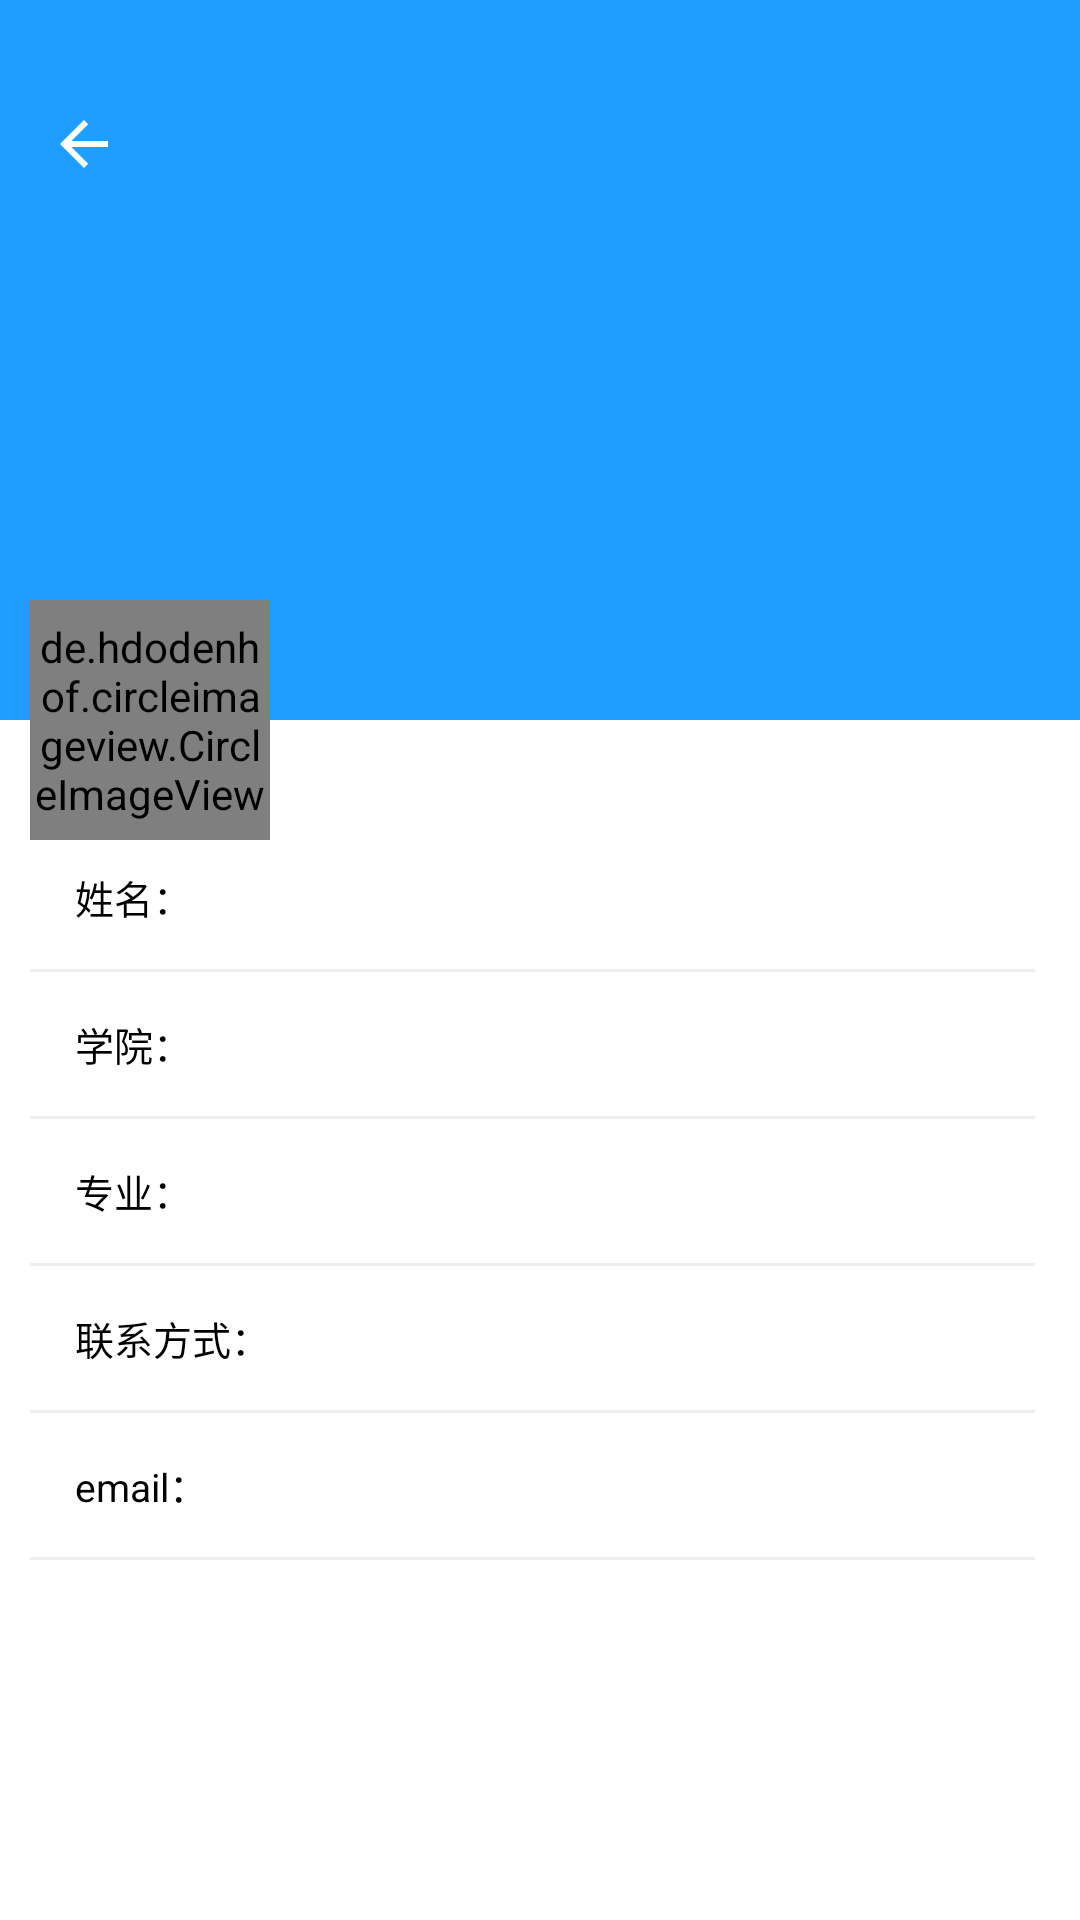

Android layout source for this screen:
<!-- AndroidManifest.xml: application theme AppTheme -->
<!-- res/layout/activity_user_info.xml -->
<?xml version="1.0" encoding="utf-8"?>
<RelativeLayout xmlns:android="http://schemas.android.com/apk/res/android"
    xmlns:app="http://schemas.android.com/apk/res-auto"
    xmlns:tools="http://schemas.android.com/tools"
    android:id="@+id/rl_frame_info"
    android:layout_width="match_parent"
    android:layout_height="match_parent"
    android:background="@color/white">

    <ImageView
        android:id="@+id/iv_frame_background"
        android:layout_width="match_parent"
        android:layout_height="670dp"
        android:layout_marginTop="-300dp"
        android:adjustViewBounds="true"
        android:background="@color/colorPrimary"
        android:contentDescription="@string/app_name"
        android:scaleType="centerCrop"
        app:layout_collapseMode="parallax" />


    <LinearLayout
        android:layout_width="match_parent"
        android:layout_height="wrap_content"
        android:orientation="vertical">

        <LinearLayout
            android:layout_width="match_parent"
            android:layout_height="wrap_content"
            android:orientation="vertical">

            <android.support.design.widget.CollapsingToolbarLayout
                android:layout_width="match_parent"
                android:layout_height="wrap_content"
                android:fitsSystemWindows="true"
                app:contentScrim="?attr/colorPrimary"
                app:layout_scrollFlags="scroll|exitUntilCollapsed"
                app:titleEnabled="false">

                <RelativeLayout
                    android:layout_width="match_parent"
                    android:layout_height="match_parent"
                    android:layout_gravity="bottom"
                    android:layout_marginTop="200dp"
                    android:orientation="vertical">

                    <RelativeLayout
                        android:layout_width="match_parent"
                        android:layout_height="match_parent"
                        android:layout_marginTop="40dp"
                        android:background="@android:color/white"
                        android:paddingBottom="10dp"
                        android:paddingLeft="10dp"
                        android:paddingRight="15dp"
                        android:paddingTop="15dp">

                        <LinearLayout
                            android:layout_width="match_parent"
                            android:layout_height="wrap_content"
                            android:layout_marginTop="20dp"
                            android:orientation="vertical">


                            <LinearLayout
                                android:layout_width="match_parent"
                                android:layout_height="48dp">

                                <TextView
                                    android:layout_width="0dp"
                                    android:layout_height="wrap_content"
                                    android:layout_gravity="center_vertical"
                                    android:layout_marginStart="15dp"
                                    android:layout_weight="2"
                                    android:text="姓名："
                                    android:textColor="#000"
                                    android:textSize="13sp" />

                                <TextView
                                    android:id="@+id/tv_info_name"
                                    android:layout_width="0dp"
                                    android:layout_height="match_parent"
                                    android:layout_weight="5"
                                    android:background="@null"
                                    android:gravity="center_vertical"
                                    android:textColor="@color/black"
                                    android:textSize="13sp" />
                            </LinearLayout>
                            <LinearLayout
                                android:layout_width="match_parent"
                                android:layout_height="1dp"
                                android:background="#eee" />

                            <LinearLayout
                                android:layout_width="match_parent"
                                android:layout_height="48dp">

                                <TextView
                                    android:layout_width="0dp"
                                    android:layout_height="wrap_content"
                                    android:layout_gravity="center_vertical"
                                    android:layout_marginStart="15dp"
                                    android:layout_weight="2"
                                    android:text="学院："
                                    android:textColor="#000"
                                    android:textSize="13sp" />

                                <TextView
                                    android:id="@+id/tv_info_role"
                                    android:layout_width="0dp"
                                    android:layout_height="match_parent"
                                    android:layout_weight="5"
                                    android:background="@null"
                                    android:gravity="center_vertical"
                                    android:textColor="#000"
                                    android:textSize="13sp" />

                            </LinearLayout>
                            <LinearLayout
                                android:layout_width="match_parent"
                                android:layout_height="1dp"
                                android:background="#eee" />

                            <LinearLayout
                                android:layout_width="match_parent"
                                android:layout_height="48dp">

                                <TextView
                                    android:layout_width="0dp"
                                    android:layout_height="wrap_content"
                                    android:layout_gravity="center_vertical"
                                    android:layout_marginStart="15dp"
                                    android:layout_weight="2"
                                    android:text="专业："
                                    android:textColor="#000"
                                    android:textSize="13sp" />

                                <TextView
                                    android:id="@+id/tv_info_depart"
                                    android:layout_width="0dp"
                                    android:layout_height="match_parent"
                                    android:layout_weight="5"
                                    android:background="@null"
                                    android:gravity="center_vertical"
                                    android:textColor="#000"
                                    android:textSize="13sp" />

                            </LinearLayout>
                            <LinearLayout
                                android:layout_width="match_parent"
                                android:layout_height="1dp"
                                android:background="#eee" />

                            <LinearLayout
                                android:layout_width="match_parent"
                                android:layout_height="48dp">

                                <TextView
                                    android:layout_width="0dp"
                                    android:layout_height="wrap_content"
                                    android:layout_gravity="center_vertical"
                                    android:layout_marginStart="15dp"
                                    android:layout_weight="2"
                                    android:text="联系方式："
                                    android:textColor="#000"
                                    android:textSize="13sp" />

                                <TextView
                                    android:id="@+id/tv_info_tele"
                                    android:layout_width="0dp"
                                    android:layout_height="match_parent"
                                    android:layout_weight="5"
                                    android:background="@null"
                                    android:gravity="center_vertical"
                                    android:textColor="#000"
                                    android:textSize="13sp" />

                            </LinearLayout>
                            <LinearLayout
                                android:layout_width="match_parent"
                                android:layout_height="1dp"
                                android:background="#eee" />

                            <LinearLayout
                                android:layout_width="match_parent"
                                android:layout_height="48dp">

                                <TextView
                                    android:layout_width="0dp"
                                    android:layout_height="wrap_content"
                                    android:layout_gravity="center_vertical"
                                    android:layout_marginStart="15dp"
                                    android:layout_weight="2"
                                    android:text="email："
                                    android:textColor="#000"
                                    android:textSize="13sp" />

                                <TextView
                                    android:id="@+id/tv_info_email"
                                    android:layout_width="0dp"
                                    android:layout_height="match_parent"
                                    android:layout_weight="5"
                                    android:background="@null"
                                    android:gravity="center_vertical"
                                    android:textColor="#000"
                                    android:textSize="13sp" />

                            </LinearLayout>
                            <LinearLayout
                                android:layout_width="match_parent"
                                android:layout_height="1dp"
                                android:background="#eee" />
                        </LinearLayout>

                    </RelativeLayout>

                    <de.hdodenhof.circleimageview.CircleImageView
                        android:id="@+id/civ_info_image"
                        android:layout_width="80dp"
                        android:layout_height="80dp"
                        android:layout_marginLeft="10dp"
                        android:layout_marginStart="10dp"
                        android:src="@mipmap/image_avatar_5"
                        app:civ_border_color="@android:color/white"
                        app:civ_border_overlay="true"
                        app:civ_border_width="3dp" />

                </RelativeLayout>

            </android.support.design.widget.CollapsingToolbarLayout>
        </LinearLayout>


    </LinearLayout>


    <android.support.v7.widget.Toolbar
        android:id="@+id/toolbar_info"
        style="@style/AppTheme.Toolbar"
        android:layout_marginBottom="0dp"
        android:layout_marginTop="20dp"
        android:background="@android:color/transparent"
        app:layout_collapseMode="pin"
        app:navigationIcon="?attr/homeAsUpIndicator">

    </android.support.v7.widget.Toolbar>
</RelativeLayout>
<!-- resources referenced by this layout -->
<resources>
  <color name="black">#000000</color>
  <color name="colorPrimary">#1E9FFF</color>
  <color name="white">#ffffff</color>
  <string name="app_name">郑州师范三维校园app</string>
  <style name="AppTheme.Toolbar" parent="Widget.AppCompat.ActionBar">
          <item name="android:layout_width">match_parent</item>
          <item name="android:layout_height">?attr/actionBarSize</item>
          <item name="android:theme">@style/ThemeOverlay.AppCompat.Dark.ActionBar</item>
      </style>
  <style name="AppTheme" parent="Theme.AppCompat.Light.NoActionBar">
          
          <item name="colorPrimary">@color/colorPrimary</item>
          
          <item name="colorPrimaryDark">@color/colorPrimaryDark</item>
          <item name="colorAccent">@color/colorPrimary</item>
      </style>
  <color name="colorPrimaryDark">#1E9FFF</color>
</resources>
